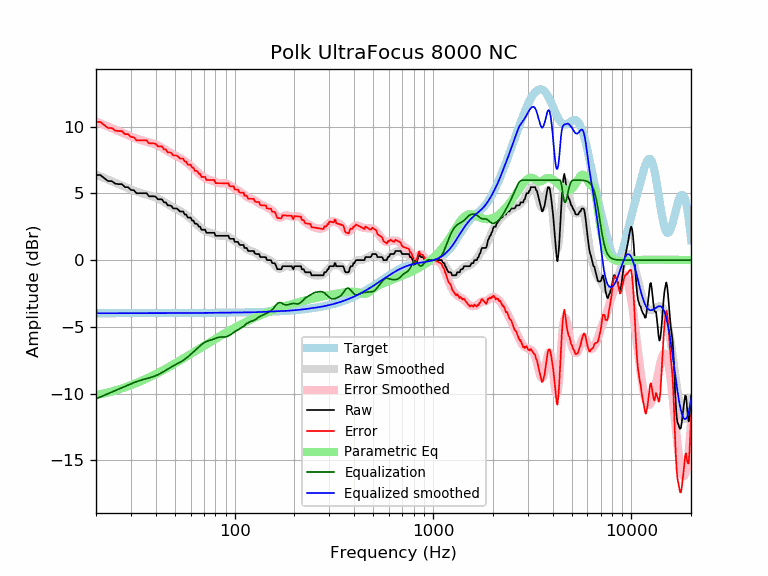

Values plotted in this chart, from the file beside it:
frequency, raw, error, smoothed, error_smoothed, equalization, parametric_eq, equalized_raw, equalized_smoothed, target
20, 6.38, 10.37, 6.42, 10.40, -10.40, -10.12, -4.02, -3.98, -3.98
21, 6.38, 10.36, 6.28, 10.27, -10.27, -10.06, -3.88, -3.98, -3.98
22, 6.15, 10.13, 6.16, 10.14, -10.14, -9.99, -3.98, -3.98, -3.98
23, 5.93, 9.91, 6.03, 10.01, -10.01, -9.92, -4.09, -3.98, -3.98
24, 5.93, 9.90, 5.91, 9.89, -9.89, -9.85, -3.97, -3.98, -3.98
25, 5.73, 9.71, 5.80, 9.78, -9.78, -9.77, -4.05, -3.98, -3.98
26, 5.70, 9.68, 5.69, 9.67, -9.67, -9.70, -3.97, -3.98, -3.98
27, 5.70, 9.67, 5.59, 9.57, -9.57, -9.62, -3.87, -3.98, -3.98
28, 5.47, 9.45, 5.49, 9.46, -9.46, -9.54, -3.99, -3.98, -3.98
29, 5.47, 9.44, 5.39, 9.37, -9.37, -9.46, -3.90, -3.97, -3.97
30, 5.26, 9.24, 5.30, 9.27, -9.27, -9.38, -4.01, -3.97, -3.97
31, 5.24, 9.22, 5.22, 9.19, -9.19, -9.29, -3.95, -3.97, -3.97
32, 5.01, 8.99, 5.14, 9.11, -9.11, -9.21, -4.10, -3.97, -3.97
33, 5.01, 8.99, 5.07, 9.04, -9.04, -9.13, -4.03, -3.97, -3.97
34, 5.01, 8.99, 5.01, 8.98, -8.98, -9.04, -3.97, -3.97, -3.97
35, 5.01, 8.98, 4.96, 8.93, -8.93, -8.96, -3.92, -3.97, -3.97
36, 5.01, 8.98, 4.91, 8.88, -8.88, -8.88, -3.87, -3.97, -3.97
37, 4.79, 8.76, 4.86, 8.83, -8.83, -8.79, -4.05, -3.97, -3.97
38, 4.79, 8.76, 4.81, 8.78, -8.78, -8.71, -4.00, -3.97, -3.97
39, 4.79, 8.76, 4.76, 8.73, -8.73, -8.63, -3.94, -3.97, -3.97
40, 4.76, 8.72, 4.70, 8.66, -8.66, -8.54, -3.91, -3.97, -3.97
41, 4.56, 8.53, 4.62, 8.59, -8.59, -8.46, -4.04, -3.97, -3.97
42, 4.56, 8.53, 4.55, 8.52, -8.52, -8.38, -3.96, -3.97, -3.97
43, 4.56, 8.53, 4.46, 8.43, -8.43, -8.30, -3.87, -3.97, -3.97
44, 4.33, 8.30, 4.37, 8.34, -8.34, -8.22, -4.01, -3.97, -3.97
45, 4.33, 8.30, 4.28, 8.25, -8.25, -8.14, -3.92, -3.97, -3.97
46, 4.10, 8.07, 4.19, 8.16, -8.16, -8.06, -4.06, -3.97, -3.97
47, 4.10, 8.07, 4.11, 8.08, -8.08, -7.98, -3.97, -3.97, -3.97
48, 4.06, 8.03, 4.03, 8.00, -8.00, -7.90, -3.94, -3.97, -3.97
49, 3.87, 7.84, 3.96, 7.93, -7.93, -7.82, -4.05, -3.97, -3.97
50, 3.87, 7.84, 3.89, 7.86, -7.86, -7.75, -3.98, -3.97, -3.97
51, 3.87, 7.84, 3.82, 7.79, -7.79, -7.67, -3.92, -3.97, -3.97
52, 3.77, 7.74, 3.76, 7.73, -7.73, -7.60, -3.96, -3.97, -3.97
53, 3.65, 7.62, 3.69, 7.66, -7.66, -7.52, -4.02, -3.97, -3.97
54, 3.65, 7.62, 3.62, 7.59, -7.59, -7.45, -3.95, -3.97, -3.97
55, 3.65, 7.62, 3.55, 7.52, -7.52, -7.38, -3.87, -3.97, -3.97
56, 3.42, 7.39, 3.47, 7.44, -7.44, -7.31, -4.02, -3.97, -3.97
57, 3.42, 7.39, 3.38, 7.35, -7.35, -7.24, -3.93, -3.97, -3.97
58, 3.19, 7.16, 3.29, 7.26, -7.26, -7.17, -4.07, -3.97, -3.97
59, 3.19, 7.16, 3.20, 7.16, -7.16, -7.10, -3.97, -3.97, -3.97
60, 3.19, 7.16, 3.10, 7.07, -7.07, -7.04, -3.88, -3.97, -3.97
61, 2.96, 6.93, 3.01, 6.97, -6.97, -6.97, -4.01, -3.97, -3.97
62, 2.96, 6.93, 2.91, 6.88, -6.88, -6.91, -3.91, -3.97, -3.97
63, 2.74, 6.70, 2.81, 6.78, -6.78, -6.84, -4.04, -3.97, -3.97
64, 2.74, 6.70, 2.72, 6.68, -6.68, -6.78, -3.95, -3.96, -3.96
65, 2.69, 6.65, 2.63, 6.59, -6.59, -6.72, -3.91, -3.96, -3.96
66, 2.51, 6.47, 2.54, 6.50, -6.50, -6.66, -3.99, -3.96, -3.96
67, 2.51, 6.47, 2.45, 6.41, -6.41, -6.60, -3.91, -3.96, -3.96
68, 2.28, 6.24, 2.37, 6.33, -6.33, -6.54, -4.05, -3.96, -3.96
69, 2.28, 6.24, 2.30, 6.26, -6.26, -6.48, -3.98, -3.96, -3.96
70, 2.28, 6.24, 2.24, 6.20, -6.20, -6.42, -3.92, -3.96, -3.96
71, 2.28, 6.24, 2.18, 6.14, -6.14, -6.36, -3.86, -3.96, -3.96
72, 2.05, 6.01, 2.14, 6.10, -6.10, -6.31, -4.05, -3.96, -3.96
73, 2.05, 6.01, 2.11, 6.06, -6.06, -6.25, -4.01, -3.96, -3.96
74, 2.05, 6.01, 2.08, 6.03, -6.03, -6.20, -3.98, -3.96, -3.96
75, 2.05, 6.01, 2.06, 6.01, -6.01, -6.15, -3.96, -3.95, -3.95
76, 2.05, 6.01, 2.03, 5.99, -5.99, -6.10, -3.93, -3.95, -3.95
77, 2.05, 6.00, 2.01, 5.96, -5.96, -6.04, -3.91, -3.95, -3.95
78, 2.05, 6.00, 1.98, 5.93, -5.93, -5.99, -3.88, -3.95, -3.95
79, 2.05, 6.00, 1.95, 5.90, -5.90, -5.94, -3.85, -3.95, -3.95
... 553 more rows
